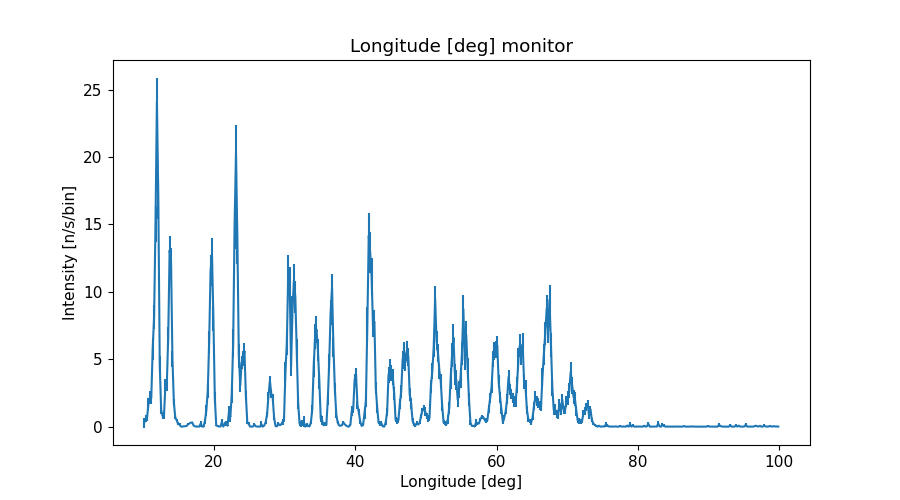

Values plotted in this chart, from the file beside it:
x_axis, Intensity, Error
1.009999999999999964e+01, 2.834763799000000195e-01, 3.470624679000000046e-01
1.030000000000000071e+01, 6.085998836999999551e-01, 2.531586955999999833e-01
1.050000000000000000e+01, 6.330082902000000455e-01, 2.355042800000000103e-01
1.069999999999999929e+01, 1.685721188000000037e+00, 4.735986618999999953e-01
1.090000000000000036e+01, 2.146220142000000219e+00, 4.872193081000000259e-01
1.109999999999999964e+01, 2.119704272999999972e+00, 4.546894254000000135e-01
1.130000000000000071e+01, 5.741741758999999945e+00, 8.064496762999999735e-01
1.150000000000000000e+01, 8.124997175000000738e+00, 9.100408353000000172e-01
1.169999999999999929e+01, 1.501541364000000023e+01, 1.317528626000000092e+00
1.190000000000000036e+01, 2.411856296999999927e+01, 1.783679760000000059e+00
1.209999999999999964e+01, 1.686908998999999909e+01, 1.445786038000000051e+00
1.230000000000000071e+01, 4.604068859999999930e+00, 6.533834200000000481e-01
1.250000000000000000e+01, 1.235043311999999949e+00, 2.913393987999999823e-01
1.269999999999999929e+01, 8.004738515000000554e-01, 2.328609231999999862e-01
1.290000000000000036e+01, 8.105361787999999512e-01, 2.535786079999999831e-01
1.309999999999999964e+01, 3.047598364000000171e+00, 4.932099690999999786e-01
1.330000000000000071e+01, 3.067429521999999853e+00, 4.287091552999999777e-01
1.350000000000000000e+01, 6.674996152000000293e+00, 7.087331959999999542e-01
1.369999999999999929e+01, 1.307161465000000078e+01, 1.037534667999999938e+00
1.390000000000000036e+01, 1.224963336000000069e+01, 1.027791896000000094e+00
1.409999999999999964e+01, 5.006908603000000291e+00, 5.889267970999999546e-01
1.430000000000000071e+01, 1.787803865999999964e+00, 2.800305127000000116e-01
1.450000000000000000e+01, 6.811465936999999693e-01, 8.923745330000000531e-02
1.469999999999999929e+01, 4.701147318000000186e-01, 7.405359714999999732e-02
1.490000000000000036e+01, 2.032504605000000075e-01, 1.043526770999999992e-01
1.509999999999999964e+01, 1.609384232000000137e-01, 1.121572594999999950e-01
1.530000000000000071e+01, 5.549864774999999778e-03, 6.295589174999999607e-03
1.550000000000000000e+01, 4.291809076000000184e-04, 4.638001752000000134e-04
1.569999999999999929e+01, 2.443633595999999963e-02, 1.383181298000000017e-02
1.590000000000000036e+01, 3.201579814000000274e-02, 1.390509489000000057e-02
1.610000000000000142e+01, 4.434742089000000276e-02, 1.704695426000000028e-02
1.630000000000000071e+01, 1.673673381999999932e-01, 6.887717964999999498e-02
1.650000000000000000e+01, 2.381174771000000023e-01, 5.671449828999999832e-02
1.669999999999999929e+01, 2.933480806000000052e-01, 4.613506222000000184e-02
1.689999999999999858e+01, 3.115995489000000229e-01, 4.767843640999999688e-02
1.710000000000000142e+01, 7.338649673000000040e-02, 1.703869149000000055e-02
1.730000000000000071e+01, 2.601983048999999965e-02, 1.002840456999999977e-02
1.750000000000000000e+01, 0.000000000000000000e+00, 0.000000000000000000e+00
1.769999999999999929e+01, 7.348491912999999785e-03, 5.543627746000000245e-03
1.789999999999999858e+01, 4.817634087999999974e-03, 5.596393538000000306e-03
1.810000000000000142e+01, 2.195562990999999908e-01, 2.276047716000000054e-01
1.830000000000000071e+01, 4.002863409000000268e-03, 3.936814500000000022e-03
1.850000000000000000e+01, 8.128417090999999831e-03, 6.646065349999999948e-03
1.869999999999999929e+01, 4.023219969999999868e-01, 1.774420865000000125e-01
1.889999999999999858e+01, 1.195444455000000072e+00, 3.812497201000000224e-01
1.910000000000000142e+01, 2.643676935999999866e+00, 5.310924568999999540e-01
1.930000000000000071e+01, 6.283026835000000254e+00, 8.134991405000000508e-01
1.950000000000000000e+01, 1.157285135999999959e+01, 1.143501550999999949e+00
1.969999999999999929e+01, 1.276083206000000025e+01, 1.202272958000000003e+00
1.989999999999999858e+01, 8.022211572999999873e+00, 9.539735605000000396e-01
2.010000000000000142e+01, 2.131061843999999983e+00, 4.213242323999999983e-01
2.030000000000000071e+01, 8.859174781999999693e-02, 6.441945145999999900e-02
2.050000000000000000e+01, 4.447566490000000317e-02, 5.069225499999999857e-02
2.069999999999999929e+01, 6.881750374000000087e-03, 5.967006724000000102e-03
2.089999999999999858e+01, 7.068786367000000348e-03, 3.518089569000000180e-03
2.110000000000000142e+01, 3.523191469999999992e-01, 2.481785723999999915e-01
2.130000000000000071e+01, 0.000000000000000000e+00, 0.000000000000000000e+00
2.150000000000000000e+01, 2.070492459999999924e-01, 1.564684896000000103e-01
2.169999999999999929e+01, 2.173492223000000056e-01, 1.690475626999999870e-01
2.189999999999999858e+01, 7.097581601999999878e-02, 5.109137829000000297e-02
... 390 more rows
